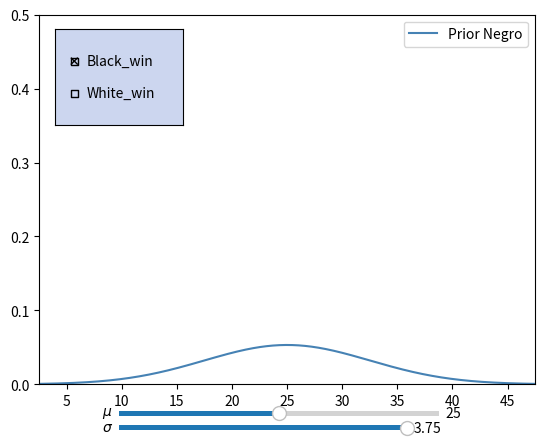

The matplotlib source for this figure:
import matplotlib.pyplot as plt
import matplotlib.animation as animation
from matplotlib.widgets import Slider, CheckButtons
import math
import numpy as np

# Initials values
MU_init = 25
SIGMA_init = 7.5
LENG = 1000
Black_win = 1
mu_negro = 25
sigma_negro = 7.5

# Animation controls
interval = 100 # ms, time between animation frames
loop_len = 5.0 # seconds per loop
scale = interval / 1000 / loop_len

def gaussian(x_data):
    global mu_negro, sigma_negro
    y = np.zeros(LENG)
    for i in range(LENG):
        y[i] = 1/(math.sqrt(2*math.pi)*sigma_negro)*math.exp(-(x_data[i]-mu_negro)**2/(2*sigma_negro**2))
    return y

fig, ax = plt.subplots()
# Initialize
x_data = np.linspace(MU_init-3*SIGMA_init, MU_init+3*SIGMA_init, LENG)
y_data = gaussian(x_data)
ax.set(xlim=(x_data[0], x_data[-1]), ylim=(0,0.5))
line, = plt.plot(x_data, y_data, color="steelblue", label="Prior Negro")

# Slider
axmu = plt.axes([0.25, .04, 0.50, 0.02])
axsigma = plt.axes([0.25, .01, 0.450, 0.02])
slider_mu = Slider(axmu, r'$\mu$', 0, 2*MU_init, valinit=MU_init)
slider_sigma = Slider(axsigma, r'$\sigma$', 1, SIGMA_init/2, valinit=SIGMA_init)

# CheckButtons
col = (0,0.2,0.7,0.2)
rax = plt.axes([0.15, 0.65, 0.2, 0.2], facecolor=col , alpha=0.1)
origState = (True, False)

check = CheckButtons(rax, ('Black_win', 'White_win'), origState)

def update_slider_mu(mu):
    global mu_negro
    mu_negro = mu
    line.set_ydata(gaussian(x_data))
    # redraw canvas while idle
    fig.canvas.draw_idle()
    
def update_slider_sigma(sigma):
    global sigma_negro
    sigma_negro = sigma
    line.set_ydata(gaussian(x_data))
    # redraw canvas while idle
    fig.canvas.draw_idle()
    

def animate(num):
    val = slider_mu.val
    slider_mu.set_val(val)
    val2 = slider_sigma.val 
    slider_sigma.set_val(val2)
    check.on_clicked(func)
    return line,

# call update function on slider value change
slider_mu.on_changed(update_slider_mu)
slider_sigma.on_changed(update_slider_sigma)

def func(label):
    global Black_win
    if label == 'Black_win':
        Black_win = 1    
    elif label == 'White_win':
        Black_win = 0
    plt.draw()

ani = animation.FuncAnimation(fig, animate, interval=interval, blit=False)
ax.legend()
plt.show()